Dataset: images (GitHub, MIKIHERSHCOVITZ/ProductPrediction). Classes: cakes cupcakes snack cakes, candy, chips pretzels snacks, chocolate, cookies biscuits, popcorn peanuts seeds related snacks.

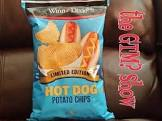
Label: chips pretzels snacks

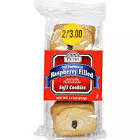
Label: cookies biscuits

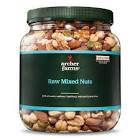
Label: popcorn peanuts seeds related snacks

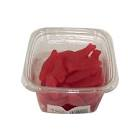
Label: candy

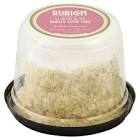
Label: cakes cupcakes snack cakes

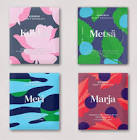
Label: chocolate
